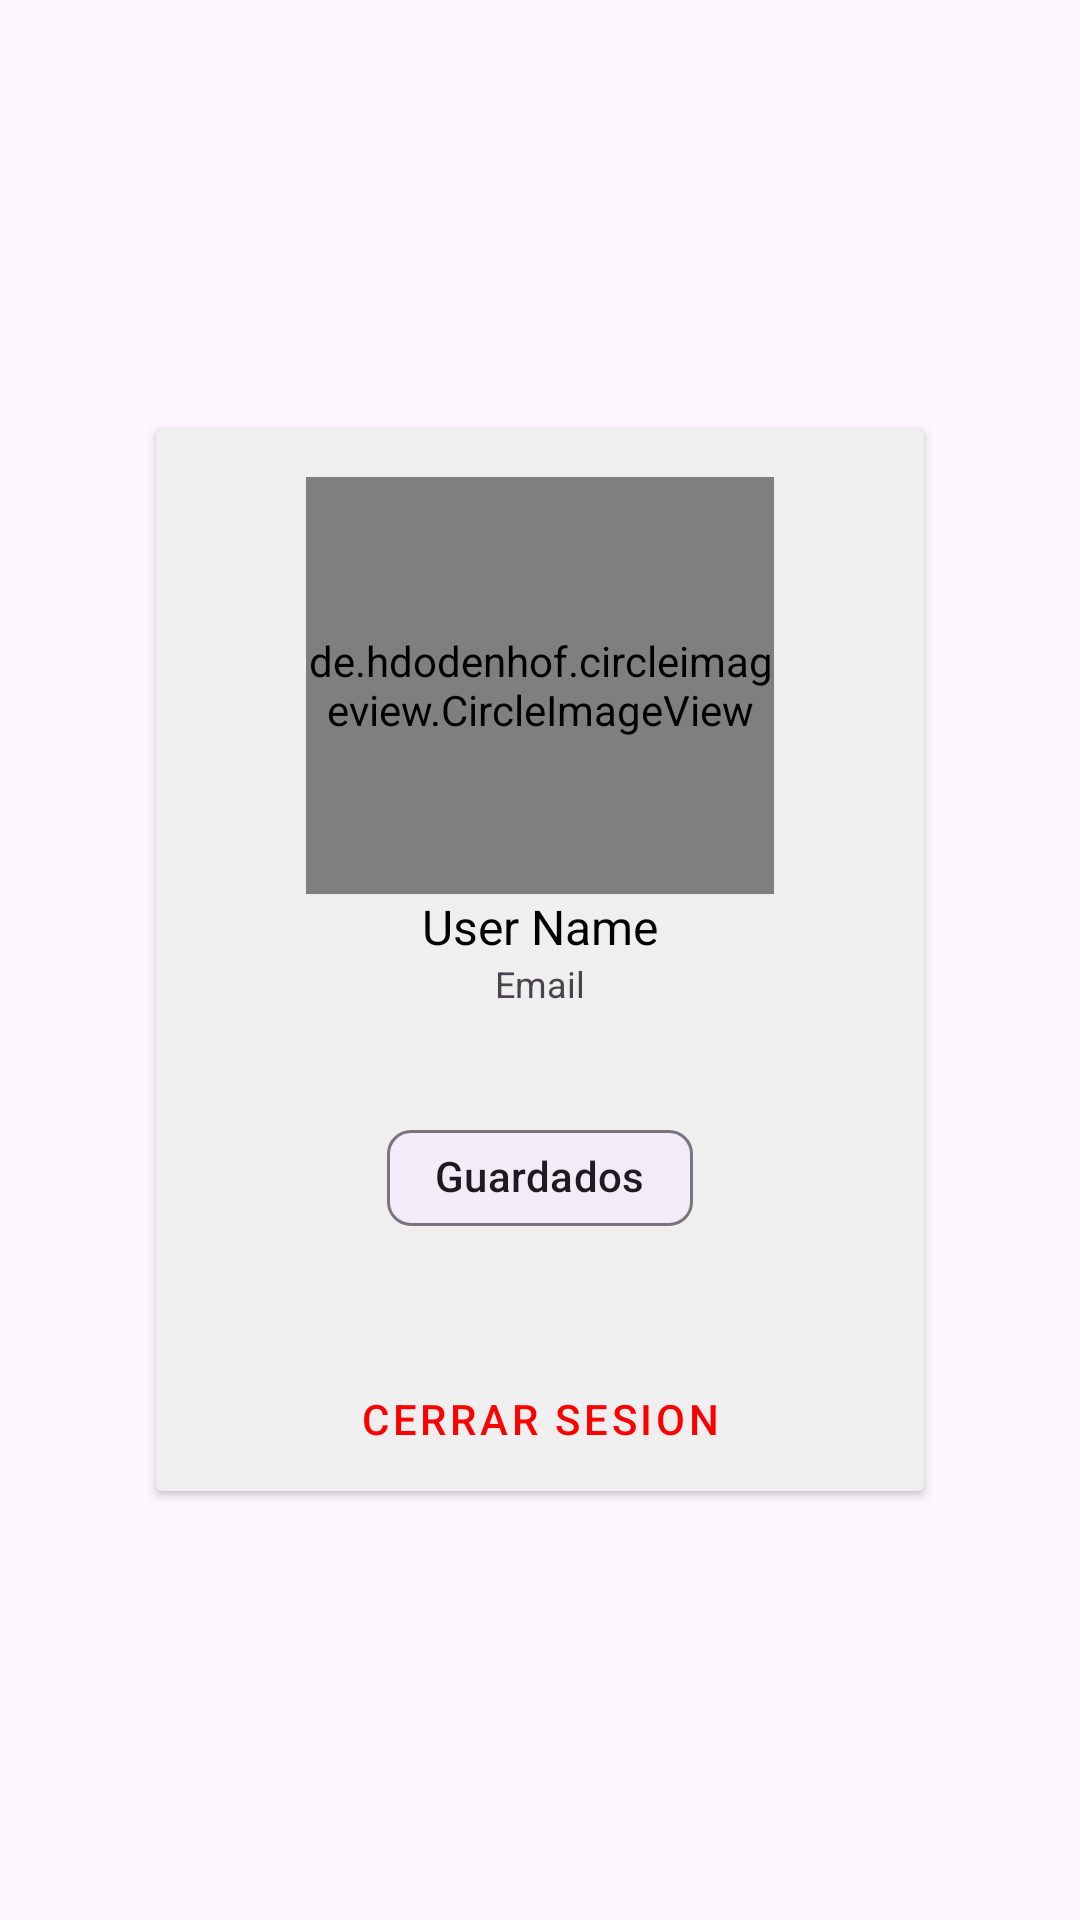

This screen was rendered from an Android layout file. Write that file and the resources it references.
<!-- AndroidManifest.xml: application theme Theme.WhereToGo -->
<!-- res/layout/popup_perfil.xml -->
<?xml version="1.0" encoding="utf-8"?>
<androidx.constraintlayout.widget.ConstraintLayout xmlns:android="http://schemas.android.com/apk/res/android"
    xmlns:app="http://schemas.android.com/apk/res-auto"
    xmlns:tools="http://schemas.android.com/tools"
    android:layout_width="match_parent"
    android:layout_height="match_parent">

    <androidx.cardview.widget.CardView
        android:layout_width="256dp"
        android:layout_height="354dp"
        android:hapticFeedbackEnabled="false"
        app:cardBackgroundColor="#EFEFEF"
        app:layout_constraintBottom_toBottomOf="parent"
        app:layout_constraintEnd_toEndOf="parent"
        app:layout_constraintStart_toStartOf="parent"
        app:layout_constraintTop_toTopOf="parent">

        <androidx.constraintlayout.widget.ConstraintLayout
            android:layout_width="match_parent"
            android:layout_height="match_parent">

            <de.hdodenhof.circleimageview.CircleImageView
                android:id="@+id/profile_image_2"
                android:layout_width="0dp"
                android:layout_height="139dp"
                android:layout_marginStart="50dp"
                android:layout_marginTop="16dp"
                android:layout_marginEnd="50dp"
                app:civ_border_color="#00FFFFFF"
                app:civ_border_width="2dp"
                app:layout_constraintEnd_toEndOf="parent"
                app:layout_constraintStart_toStartOf="parent"
                app:layout_constraintTop_toTopOf="parent"
                tools:ignore="MissingConstraints" />

            <TextView
                android:id="@+id/textUserName"
                android:layout_width="0dp"
                android:layout_height="wrap_content"
                android:layout_marginStart="32dp"
                android:layout_marginEnd="32dp"
                android:text="User Name"
                android:textAlignment="center"
                android:textColor="#000000"
                android:textSize="16sp"
                app:layout_constraintEnd_toEndOf="parent"
                app:layout_constraintStart_toStartOf="parent"
                app:layout_constraintTop_toBottomOf="@+id/profile_image_2" />

            <TextView
                android:id="@+id/textEmail"
                android:layout_width="0dp"
                android:layout_height="wrap_content"
                android:text="Email"
                android:textAlignment="center"
                android:textSize="12sp"
                app:layout_constraintEnd_toEndOf="@+id/textUserName"
                app:layout_constraintStart_toStartOf="@+id/textUserName"
                app:layout_constraintTop_toBottomOf="@+id/textUserName" />

            <com.google.android.material.chip.Chip
                android:id="@+id/chip2"
                android:layout_width="wrap_content"
                android:layout_height="wrap_content"
                android:text="Guardados"
                app:layout_constraintBottom_toTopOf="@+id/btn_CerrarSecion"
                app:layout_constraintEnd_toEndOf="parent"
                app:layout_constraintStart_toStartOf="parent"
                app:layout_constraintTop_toBottomOf="@+id/textEmail" />

            <Button
                android:id="@+id/btn_CerrarSecion"
                android:layout_width="0dp"
                android:layout_height="wrap_content"
                android:text="Cerrar Sesion"
                android:textColor="#FF0000"
                app:iconTint="#FF0000"
                android:padding="10dp"
                app:icon="@drawable/baseline_exit_to_app_24"
                style="@style/Widget.MaterialComponents.Button.TextButton"
                app:layout_constraintBottom_toBottomOf="parent"
                app:layout_constraintEnd_toEndOf="parent"
                app:layout_constraintStart_toStartOf="parent" />

        </androidx.constraintlayout.widget.ConstraintLayout>
    </androidx.cardview.widget.CardView>
</androidx.constraintlayout.widget.ConstraintLayout>
<!-- resources referenced by this layout -->
<resources>
  <!-- drawable baseline_exit_to_app_24 (drawable) -->
  <vector android:autoMirrored="true" android:height="24dp"
      android:tint="#C40000" android:viewportHeight="24"
      android:viewportWidth="24" android:width="24dp" xmlns:android="http://schemas.android.com/apk/res/android">
      <path android:fillColor="@android:color/white" android:pathData="M10.09,15.59L11.5,17l5,-5 -5,-5 -1.41,1.41L12.67,11H3v2h9.67l-2.58,2.59zM19,3H5c-1.11,0 -2,0.9 -2,2v4h2V5h14v14H5v-4H3v4c0,1.1 0.89,2 2,2h14c1.1,0 2,-0.9 2,-2V5c0,-1.1 -0.9,-2 -2,-2z"/>
  </vector>
  <style name="Theme.WhereToGo" parent="Base.Theme.WhereToGo" />
  <style name="Base.Theme.WhereToGo" parent="Theme.Material3.DayNight.NoActionBar">
          
          
      </style>
</resources>
